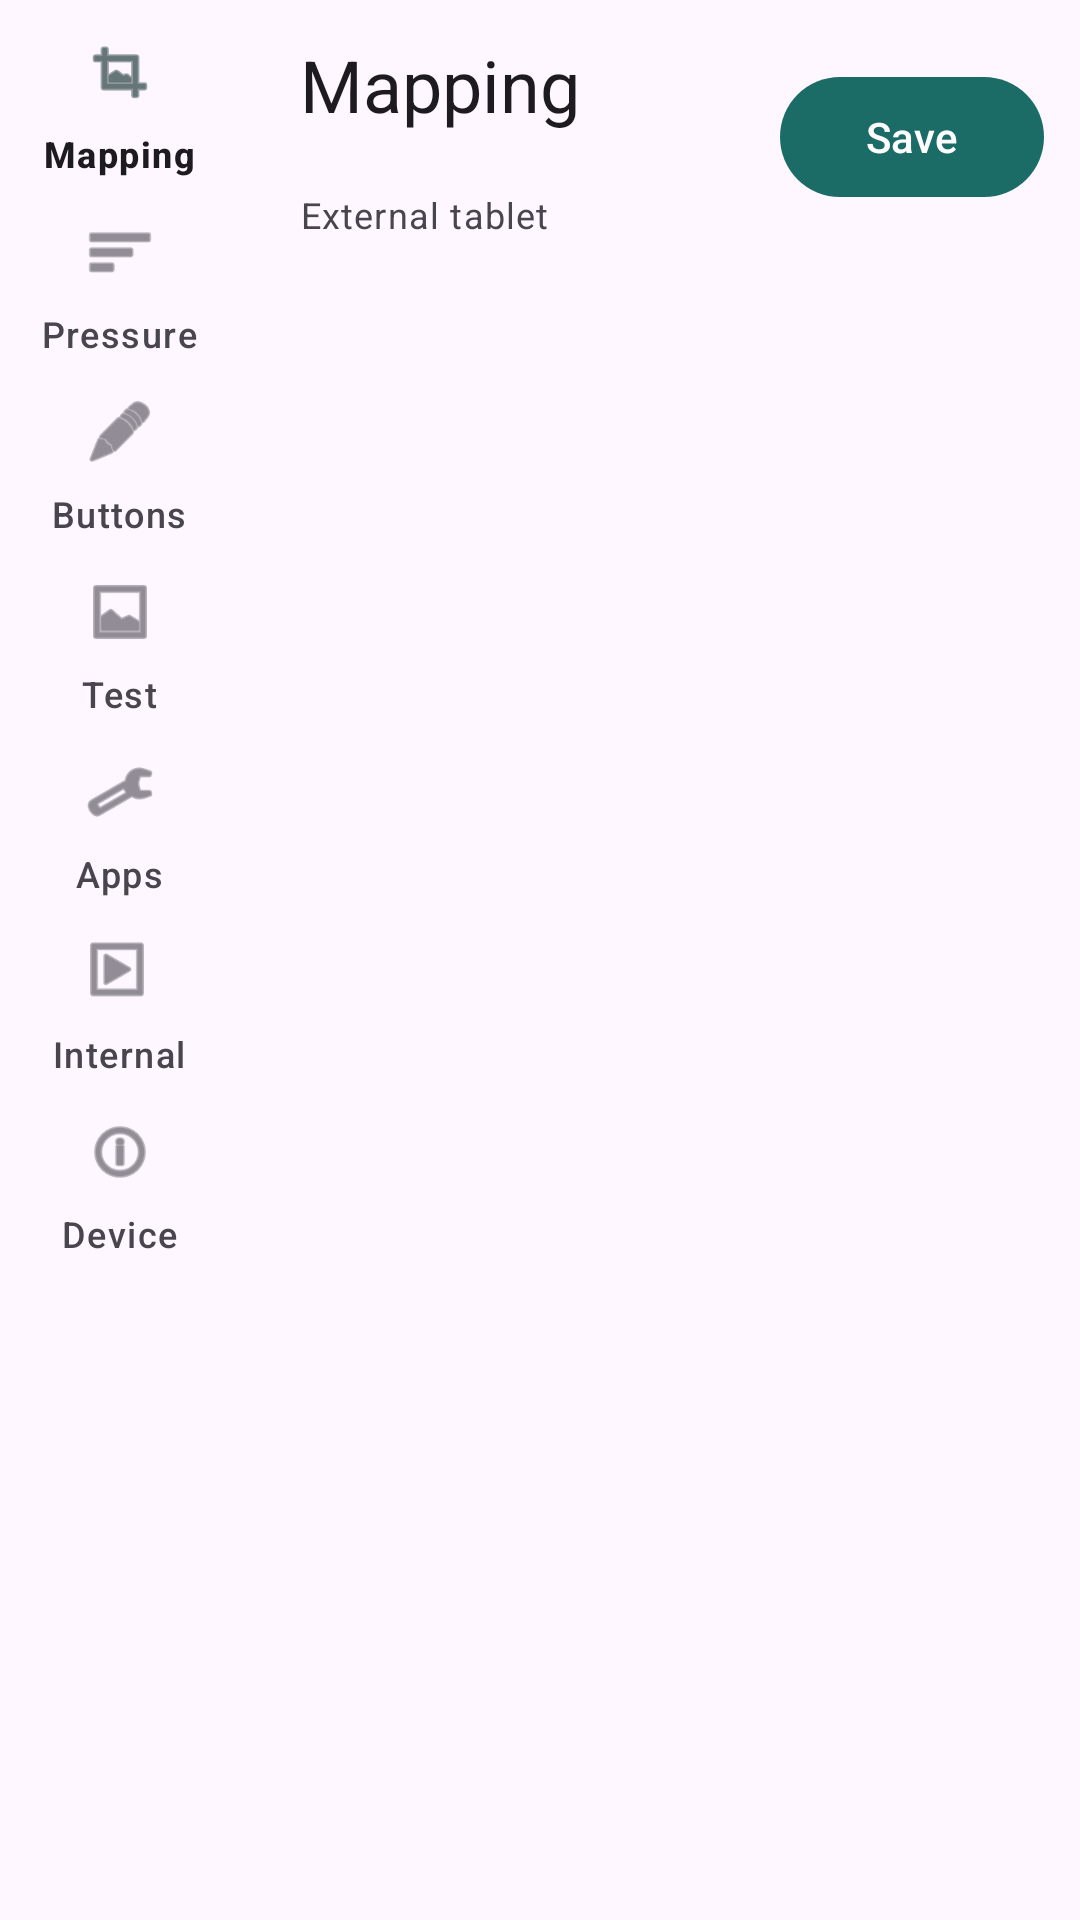

Write the Android layout XML for this screen, with the resource values it uses.
<!-- AndroidManifest.xml: application theme Theme.StylusCtrl -->
<!-- res/layout/activity_main.xml -->
<?xml version="1.0" encoding="utf-8"?>
<LinearLayout xmlns:android="http://schemas.android.com/apk/res/android"
    xmlns:app="http://schemas.android.com/apk/res-auto"
    android:id="@+id/root"
    android:layout_width="match_parent"
    android:layout_height="match_parent"
    android:orientation="horizontal">

    <com.google.android.material.navigationrail.NavigationRailView
        android:id="@+id/rail"
        android:layout_width="wrap_content"
        android:layout_height="match_parent"
        app:labelVisibilityMode="labeled"
        app:menu="@menu/nav" />

    <LinearLayout
        android:layout_width="0dp"
        android:layout_height="match_parent"
        android:layout_weight="1"
        android:orientation="vertical">

        <LinearLayout
            android:layout_width="match_parent"
            android:layout_height="wrap_content"
            android:gravity="center_vertical"
            android:orientation="horizontal"
            android:paddingStart="20dp"
            android:paddingTop="12dp"
            android:paddingEnd="12dp"
            android:paddingBottom="4dp">

            <LinearLayout
                android:layout_width="0dp"
                android:layout_height="wrap_content"
                android:layout_weight="1"
                android:orientation="vertical">

                <TextView
                    android:id="@+id/page_title"
                    android:layout_width="match_parent"
                    android:layout_height="wrap_content"
                    android:text="@string/nav_map"
                    android:textAppearance="?attr/textAppearanceHeadlineSmall" />

                <TextView
                    android:id="@+id/edit_target"
                    android:layout_width="match_parent"
                    android:layout_height="wrap_content"
                    android:textAppearance="?attr/textAppearanceBodyMedium" />

                <TextView
                    android:id="@+id/page_sub"
                    android:layout_width="match_parent"
                    android:layout_height="wrap_content"
                    android:text="@string/pen_external"
                    android:textAppearance="?attr/textAppearanceBodySmall" />
            </LinearLayout>

            <com.google.android.material.button.MaterialButton
                android:id="@+id/save"
                android:layout_width="wrap_content"
                android:layout_height="wrap_content"
                android:text="@string/save" />
        </LinearLayout>

        <FrameLayout
            android:id="@+id/pages"
            android:layout_width="match_parent"
            android:layout_height="0dp"
            android:layout_weight="1" />
    </LinearLayout>
</LinearLayout>
<!-- resources referenced by this layout -->
<resources>
  <string name="nav_map">Mapping</string>
  <string name="pen_external">External tablet</string>
  <string name="save">Save</string>
  <style name="Theme.StylusCtrl" parent="Theme.Material3.DayNight.NoActionBar">
          <item name="colorPrimary">@color/brand_primary</item>
          <item name="colorOnPrimary">@color/brand_on_primary</item>
          <item name="colorPrimaryContainer">@color/brand_primary_container</item>
          <item name="colorOnPrimaryContainer">@color/brand_on_primary_container</item>
          <item name="colorSecondary">@color/brand_secondary</item>
          <item name="colorOnSecondary">@color/brand_on_secondary</item>
          <item name="colorSecondaryContainer">@color/brand_secondary_container</item>
          <item name="colorOnSecondaryContainer">@color/brand_on_secondary_container</item>
          <item name="android:statusBarColor">@android:color/transparent</item>
          <item name="android:navigationBarColor">@android:color/transparent</item>
          <item name="android:windowLightStatusBar">true</item>
      </style>
  <color name="brand_primary">#1B6B66</color>
  <color name="brand_on_primary">#FFFFFF</color>
  <color name="brand_primary_container">#A7F0EA</color>
  <color name="brand_on_primary_container">#00201E</color>
  <color name="brand_secondary">#6E5A4C</color>
  <color name="brand_on_secondary">#FFFFFF</color>
  <color name="brand_secondary_container">#F6DDD0</color>
  <color name="brand_on_secondary_container">#00201E</color>
</resources>
